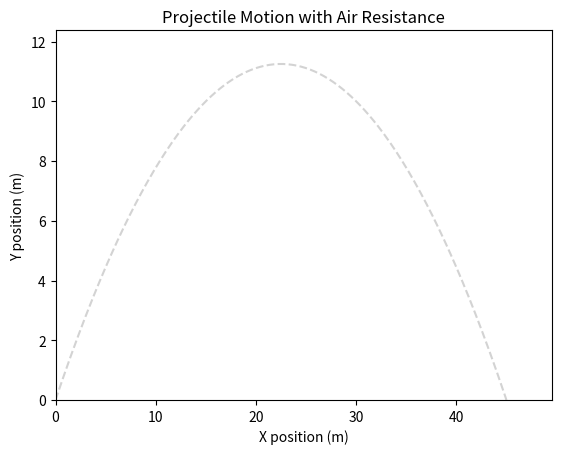

Python code for this plot:
import numpy as np
import matplotlib.pyplot as plt
from scipy.integrate import solve_ivp
import matplotlib.animation as animation

g = 10
m = 10
b = 0.0  # drag coefficient set to zero (no air resistance)

def equations(t, y):
    x, y_pos, vx, vy = y
    ax = -b / m * vx
    ay = -g - (b / m) * vy
    return [vx, vy, ax, ay]

y0 = [0.0, 0.0, 15.0, 15.0] 
t_span = (0, 3 )
t_eval = np.linspace(t_span[0], t_span[1], 300)

sol = solve_ivp(equations, t_span, y0, t_eval=t_eval, rtol=1e-9, atol=1e-12)
x = np.atleast_1d(np.array(sol.y[0], dtype=float))
y = np.atleast_1d(np.array(sol.y[1], dtype=float))

fig, ax = plt.subplots()    
ax.set_xlim(0, float(np.max(x)) * 1.1)
ax.set_ylim(0, float(np.max(y)) * 1.1)
ax.set_xlabel('X position (m)')
ax.set_ylabel('Y position (m)')
ax.set_title('Projectile Motion with Air Resistance')

ax.plot(x, y, color='lightgray', linestyle='--')

point, = ax.plot([], [], 'ro')
trail, = ax.plot([], [], 'b-', lw=1)

def init():
    point.set_data([], [])
    trail.set_data([], [])
    return point, trail

def update(frame):
    point.set_data([x[frame]], [y[frame]])
    trail.set_data(x[:frame+1], y[:frame+1])
    return point, trail

frames_count = len(x) if len(x) > 1 else 1
ani = animation.FuncAnimation(fig, update, frames=frames_count, init_func=init, interval=30, blit=True, repeat=False)
plt.show()
